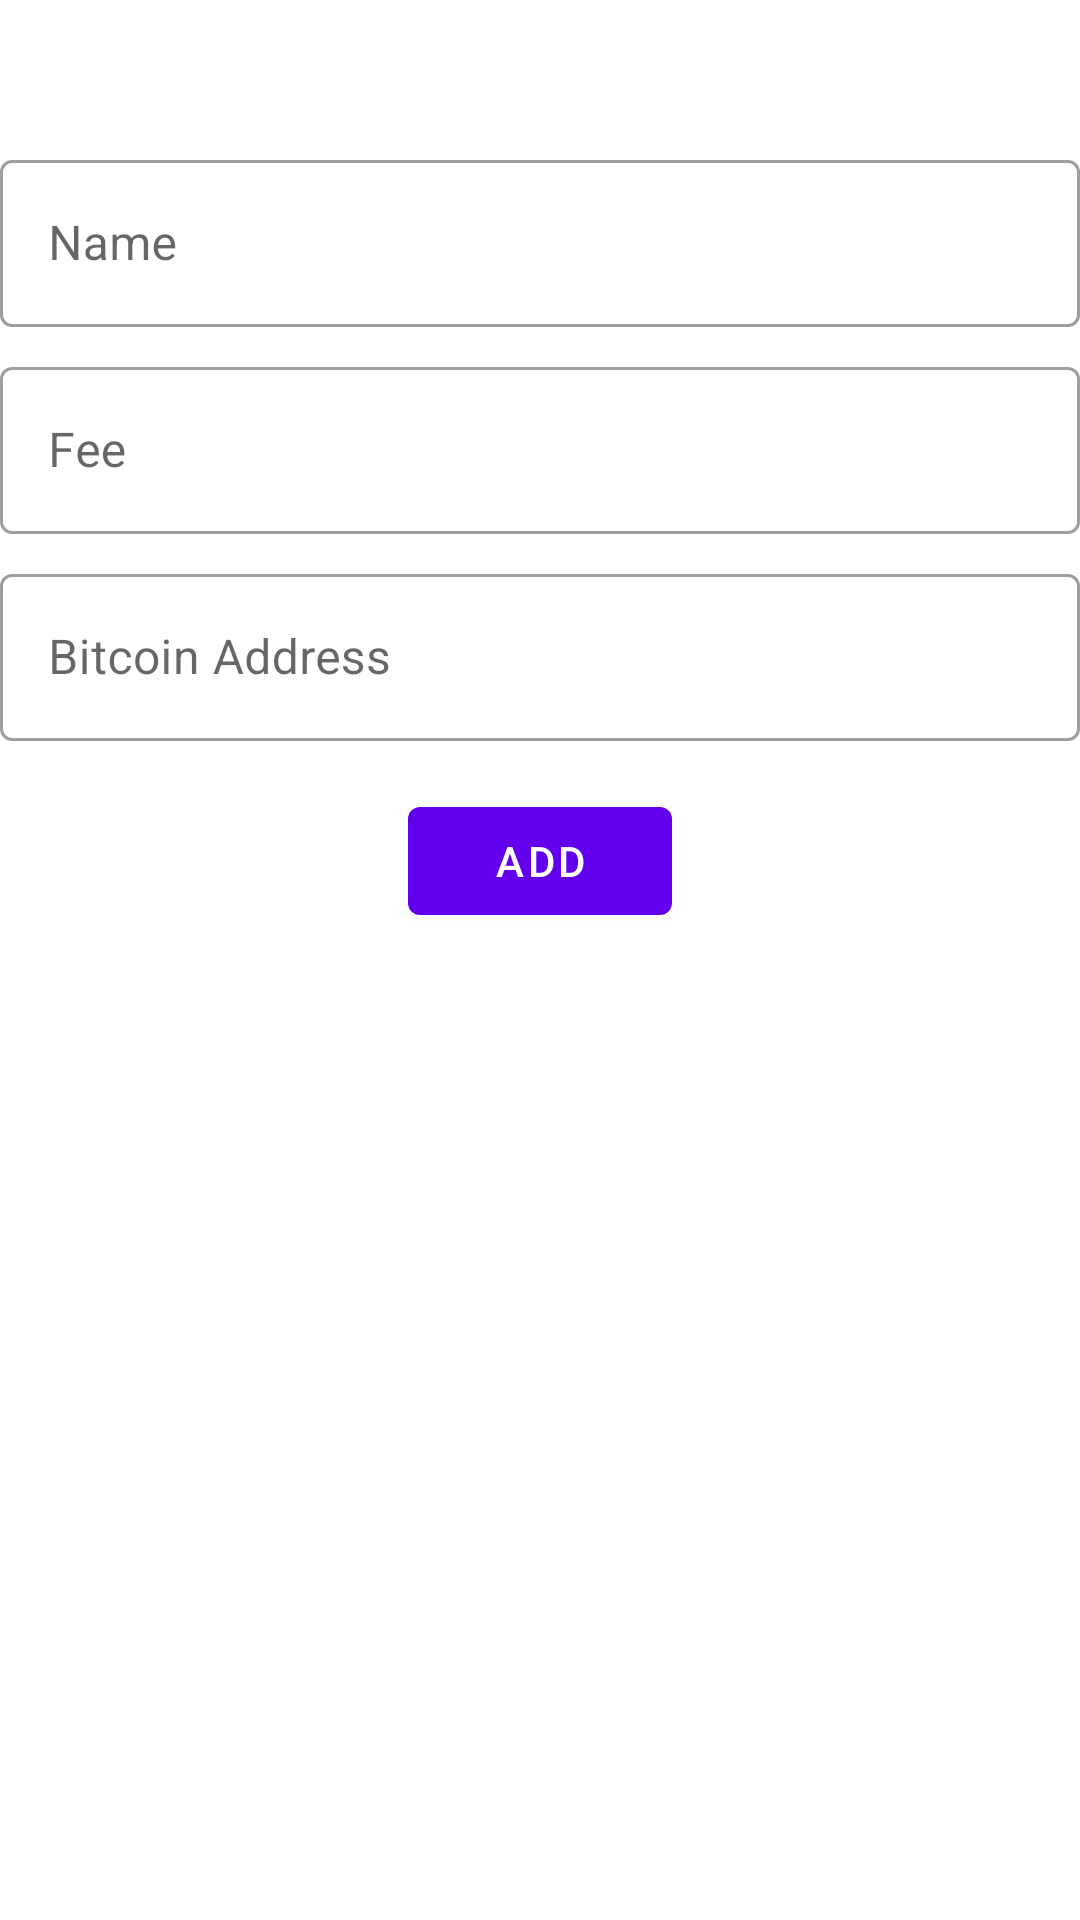

Write the Android layout XML for this screen, with the resource values it uses.
<!-- AndroidManifest.xml: application theme Theme.SampleAppKD -->
<!-- res/layout/fragment_add_doctor.xml -->
<?xml version="1.0" encoding="utf-8"?>
<androidx.constraintlayout.widget.ConstraintLayout xmlns:android="http://schemas.android.com/apk/res/android"
    android:layout_width="match_parent"
    android:layout_height="match_parent"
    xmlns:app="http://schemas.android.com/apk/res-auto">

    <com.google.android.material.textfield.TextInputLayout
        android:id="@+id/txt_name_layout"
        android:layout_width="match_parent"
        android:layout_height="wrap_content"
        android:layout_marginTop="@dimen/margin_xxxxxlarge"
        android:animateLayoutChanges="true"
        app:layout_constraintTop_toTopOf="parent"
        app:layout_constraintStart_toStartOf="parent"
        app:layout_constraintEnd_toEndOf="parent"
        style="@style/Widget.MaterialComponents.TextInputLayout.OutlinedBox">

        <com.google.android.material.textfield.TextInputEditText
            android:id="@+id/txt_name"
            android:layout_width="match_parent"
            android:layout_height="wrap_content"
            android:hint="Name"
            android:inputType="textEmailAddress"/>

    </com.google.android.material.textfield.TextInputLayout>

    <com.google.android.material.textfield.TextInputLayout
        android:id="@+id/txt_fee_layout"
        android:layout_width="match_parent"
        android:layout_height="wrap_content"
        android:layout_marginTop="@dimen/margin_default"
        android:animateLayoutChanges="true"
        style="@style/Widget.MaterialComponents.TextInputLayout.OutlinedBox"
        app:layout_constraintTop_toBottomOf="@id/txt_name_layout">

        <com.google.android.material.textfield.TextInputEditText
            android:id="@+id/txt_fee"
            android:layout_width="match_parent"
            android:layout_height="wrap_content"
            android:hint="Fee"
            android:inputType="number"/>

    </com.google.android.material.textfield.TextInputLayout>

    <com.google.android.material.textfield.TextInputLayout
        android:id="@+id/txt_bitcoin_address_layout"
        android:layout_width="match_parent"
        android:layout_height="wrap_content"
        android:layout_marginTop="@dimen/margin_default"
        android:animateLayoutChanges="true"
        style="@style/Widget.MaterialComponents.TextInputLayout.OutlinedBox"
        app:layout_constraintTop_toBottomOf="@id/txt_fee_layout">

        <com.google.android.material.textfield.TextInputEditText
            android:id="@+id/txt_bitcoin_address"
            android:layout_width="match_parent"
            android:layout_height="wrap_content"
            android:hint="Bitcoin Address"/>

    </com.google.android.material.textfield.TextInputLayout>

    <com.google.android.material.button.MaterialButton
        android:id="@+id/btn_add"
        android:layout_width="wrap_content"
        android:layout_height="wrap_content"
        android:layout_marginTop="@dimen/margin_xlarge"
        android:text="Add"
        app:layout_constraintEnd_toEndOf="parent"
        app:layout_constraintStart_toStartOf="parent"
        app:layout_constraintTop_toBottomOf="@id/txt_bitcoin_address_layout" />

</androidx.constraintlayout.widget.ConstraintLayout>
<!-- resources referenced by this layout -->
<resources>
  <dimen name="margin_default">8dp</dimen>
  <dimen name="margin_xlarge">16dp</dimen>
  <dimen name="margin_xxxxxlarge">48dp</dimen>
  <style name="Theme.SampleAppKD" parent="Theme.MaterialComponents.DayNight.DarkActionBar">
          
          <item name="colorPrimary">@color/purple_500</item>
          <item name="colorPrimaryVariant">@color/purple_700</item>
          <item name="colorOnPrimary">@color/white</item>
          
          <item name="colorSecondary">@color/teal_200</item>
          <item name="colorSecondaryVariant">@color/teal_700</item>
          <item name="colorOnSecondary">@color/black</item>
          
          <item name="android:statusBarColor" tools:targetApi="l">?attr/colorPrimaryVariant</item>
          
      </style>
  <!-- not gathered from this repository: default colours our renderer supplied (Android Studio template values) -->
  <color name="purple_500">#FF6200EE</color>
  <color name="purple_700">#FF3700B3</color>
  <color name="teal_200">#FF03DAC5</color>
  <color name="teal_700">#FF018786</color>
  <color name="black">#FF000000</color>
  <color name="white">#FFFFFFFF</color>
</resources>
